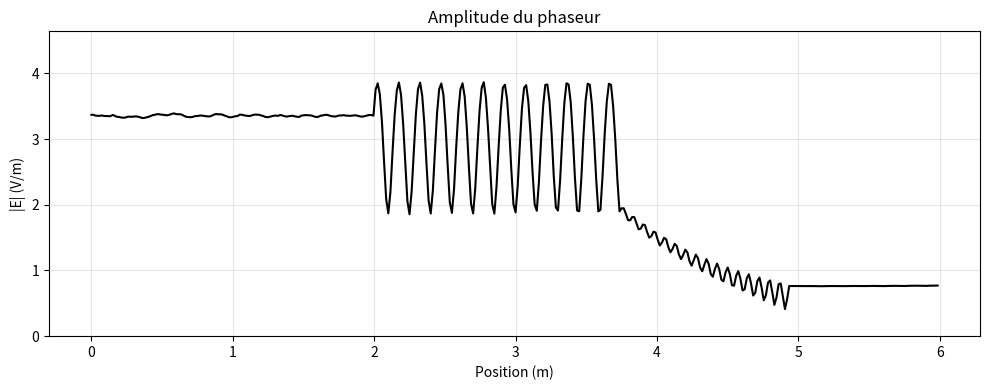

Python code for this plot:
import numpy as np
import matplotlib.pyplot as plt
from matplotlib.animation import FuncAnimation

# Paramètres 
c    = 3e8
mu0  = 4 * np.pi * 1e-7
epsilon0 = 1 / (mu0 * c**2)

f   = 1e9    # fréquence source 
lam = c / f   # longueur d'onde 
dx  = lam / 20   # pas spatial
dt  = dx / (2 * c) # pas temporel 

M     = 400  # nombre de points spatiaux
Q     = 1000  # nombre de pas temporels
m_src = M // 3  # position de la source 

epsilon_r = np.ones(M) 
sigma = np.zeros(M)   

epsilon_r[250:330] = 4.0   
sigma[250:330] = 0.01  

# ── Champs ───────────────────────────────────────────────────────────────────
E  = np.zeros(M)        # champ électrique Ez
B  = np.zeros(M)        # champ magnétique B̃y = c·By
E1 = np.zeros(M)        # E au pas q-1  (pour conditions limites)
E2 = np.zeros(M)        # E au pas q-2  (pour conditions limites)

# ── Stockage pour l'animation ────────────────────────────────────────────────
E_enregistré = np.zeros((Q, M))

# ── Boucle temporelle ────────────────────────────────────────────────────────
for q in range(Q):

    # 1. Mise à jour de B̃  (éq. 16 du projet, inchangée)
    for m in range(0, M - 1):
        B[m] = B[m] + 0.5 * (E[m + 1] - E[m])

    # 2. Mise à jour de E  (approximation par moyenne, dérivée de Maxwell)
    #    E^{q+1}[m] = (1-alpha[m])/(1+alpha[m]) * E^q[m]
    #               + 1/(2*epsilon_r[m]*(1+alpha[m])) * (B[m] - B[m-1])
    #               - dt/(epsilon0*epsilon_r[m]*(1+alpha[m])) * Jz
    for m in range(1, M - 1):
        Jz = 0
        if m == m_src:
            Jz = np.sin(2 * np.pi * f * q * dt)
        E[m] = ((1 - sigma[m]*dt / (2*epsilon0*epsilon_r[m])) / (1 + sigma[m]*dt / (2*epsilon0*epsilon_r[m]))) * E[m] \
             + (1 / (2 * epsilon_r[m] * (1 + sigma[m]*dt / (2*epsilon0*epsilon_r[m])))) * (B[m] - B[m - 1]) \
             - (dt / (epsilon0 * epsilon_r[m] * (1 + sigma[m]*dt / (2*epsilon0*epsilon_r[m])))) * Jz

    # 3. Conditions limites absorbantes (éq. 17 du projet)
    #    Valables uniquement si les bords sont en espace libre
    E[0]   = E2[1]
    E[M-1] = E2[M-2]

    # Décalage mémoire
    E2[:] = E1
    E1[:] = E

    E_enregistré[q, :] = E
    

# ── Amplitude du phaseur : (max - min) / 2 sur une période en régime permanent
pas_T        = round(1 / (f * dt))  # pas par période, T/dt donc 1/f*dt
début_régime = Q - pas_T    # moment fixé en régime permanent
E_permanent = E_enregistré[début_régime: début_régime + pas_T , :]
amplitude_phaseur = (np.max(E_permanent, axis=0) - np.min(E_permanent, axis=0)) / 2 # Maximum par colonne (axis=0) - Minimum par colonne, divisé par 2 pour obtenir l'amplitude du signal sinusoïdal
# Graphe
x = np.arange(M) * dx
fig, ax = plt.subplots(figsize=(10, 4))
ax.plot(x, amplitude_phaseur, color='black')
ax.set_ylim(0, amplitude_phaseur.max() * 1.2)
ax.set_xlabel("Position (m)") 
ax.set_ylabel("|E| (V/m)")
ax.set_title("Amplitude du phaseur")
ax.grid(True, alpha=0.3)
plt.tight_layout()
plt.show()
